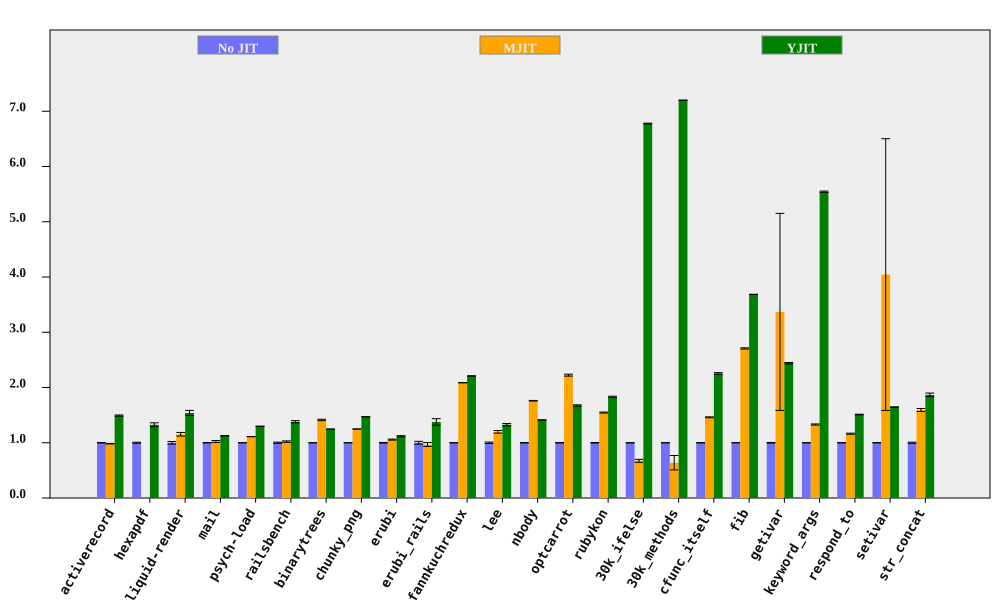

The file beside this chart, header and first rows:
bench, No JIT (ms), No JIT RSD, MJIT (ms), MJIT RSD, YJIT (ms), YJIT RSD, MJIT spd, MJIT spd RSD, YJIT spd, YJIT spd RSD, % in YJIT
activerecord, 154.8, 0.3812, 157.5, 0.2826, 103.8, 0.6454, 0.9831, 0.4746, 1.491, 0.7496, 85.96
hexapdf, 3150, 0.9424, , , 2376, 2.466, , , 1.326, 2.64, 82.63
liquid-render, 197.3, 2.335, 171, 1.613, 128.1, 1.746, 1.154, 2.838, 1.54, 2.916, 85.9
mail, 176.5, 0.2003, 172.5, 1.698, 156.8, 0.1831, 1.023, 1.709, 1.126, 0.2714, 99.39
psych-load, 2488, 0.02712, 2239, 0.03262, 1916, 0.01622, 1.111, 0.04242, 1.298, 0.0316, 88.89
railsbench, 2870, 1.051, 2812, 0.6958, 2082, 1.056, 1.021, 1.261, 1.379, 1.49, 86.54
binarytrees, 461.4, 0.06893, 326.6, 0.9122, 370, 0.1063, 1.413, 0.9148, 1.247, 0.1267, 84.27
chunky_png, 966.2, 0.04044, 774.1, 0.09456, 657.5, 0.04883, 1.248, 0.1028, 1.47, 0.06341, 99.95
erubi, 366.1, 0.5809, 346.4, 0.6396, 327.7, 0.8405, 1.057, 0.864, 1.117, 1.022, 100
erubi_rails, 26.85, 2.563, 27.72, 2.576, 19.51, 3.509, 0.9686, 3.634, 1.376, 4.345, 86.41
fannkuchredux, 5187, 0.1041, 2486, 0.07139, 2348, 0.1149, 2.087, 0.1262, 2.209, 0.155, 77.42
lee, 1289, 1.27, 1076, 1.569, 971.5, 0.9961, 1.198, 2.019, 1.327, 1.614, 99.97
nbody, 133.6, 0.2281, 75.91, 0.2093, 94.58, 0.1006, 1.76, 0.3096, 1.413, 0.2493, 100
optcarrot, 6112, 0.4371, 2749, 0.6437, 3651, 0.58, 2.224, 0.7781, 1.674, 0.7262, 96.16
rubykon, 12581, 0.4246, 8134, 0.3836, 6869, 0.4331, 1.547, 0.5722, 1.832, 0.6066, 99.67
30k_ifelse, 2403, 0.0117, 3568, 3.905, 354.5, 0.08721, 0.6735, 3.905, 6.778, 0.08799, 100
30k_methods, 6250, 0.005269, 9786, 20.5, 868.1, 0.02017, 0.6386, 20.5, 7.2, 0.02084, 100
cfunc_itself, 105.1, 0.2643, 71.95, 0.4916, 46.63, 0.632, 1.46, 0.5581, 2.254, 0.685, 100
fib, 233.5, 0.04585, 86.23, 0.3914, 63.34, 0.05201, 2.707, 0.3941, 3.686, 0.06934, 100
getivar, 107.9, 0.5136, 32.04, 52.94, 44.24, 0.1138, 3.368, 52.94, 2.439, 0.526, 99.05
keyword_args, 304.4, 0.1265, 228.8, 0.7415, 54.92, 0.1743, 1.33, 0.7522, 5.543, 0.2154, 100
respond_to, 275.9, 0.3077, 237, 0.7428, 182.7, 0.2621, 1.164, 0.804, 1.51, 0.4042, 100
setivar, 81.86, 0.2152, 20.24, 60.82, 49.74, 0.1317, 4.044, 60.82, 1.646, 0.2523, 99.17
str_concat, 83.2, 1.046, 52.24, 1.29, 44.57, 1.382, 1.593, 1.661, 1.867, 1.733, 99.87
